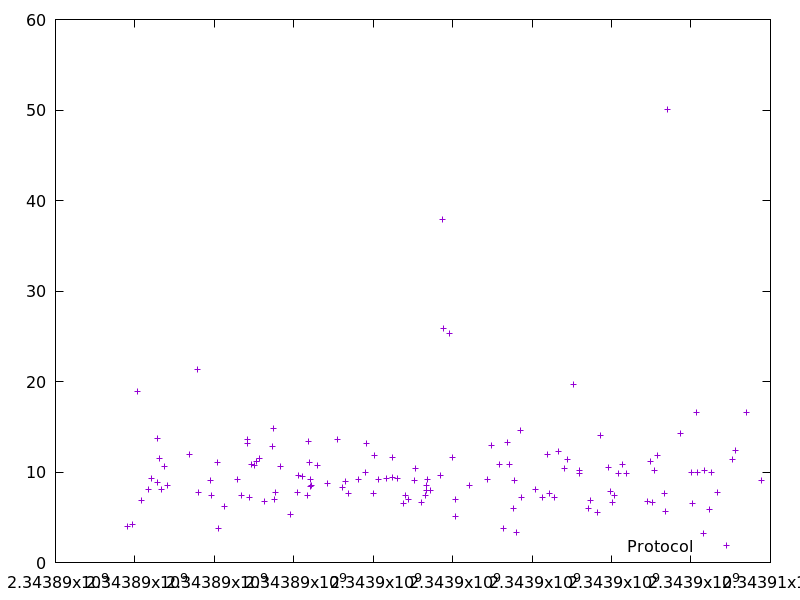

The data file committed next to this chart (first rows):
2343889812.701487, 4.03963
2343889939, 4.16
2343890062, 18.92
2343890157, 6.807
2343890352, 8.112
2343890416, 9.258
2343890563, 8.847
2343890580, 13.77
2343890628, 11.54
2343890671, 8.124
2343890736, 10.58
2343890816, 8.53
2343891381, 11.94
2343891572, 21.28
2343891590, 7.688
2343891908, 9.091
2343891919, 7.378
2343892071, 11.11
2343892092, 3.819
2343892261, 6.21
2343892591, 9.223
2343892680, 7.361
2343892830, 13.17
2343892844, 13.59
2343892875, 7.145
2343892947, 10.89
2343893014, 10.77
2343893069, 11.16
2343893144, 11.46
2343893275, 6.789
2343893470, 12.78
2343893491, 14.78
2343893524, 6.981
2343893532, 7.727
2343893655, 10.65
2343893905, 5.304
2343894100, 7.782
2343894111, 9.634
2343894211, 9.523
2343894347, 7.373
2343894365, 13.4
2343894386, 11.02
2343894407, 8.447
2343894418, 9.231
2343894455, 8.544
2343894605, 10.78
2343894846, 8.774
2343895093, 13.56
2343895221, 8.307
2343895296, 8.973
2343895388, 7.653
2343895616, 9.205
2343895795, 9.96
2343895833, 13.17
2343896000, 7.679
2343896029, 11.83
2343896144, 9.185
2343896342, 9.342
2343896472, 9.37
2343896484, 11.64
2343896620, 9.29
... 74 more rows
